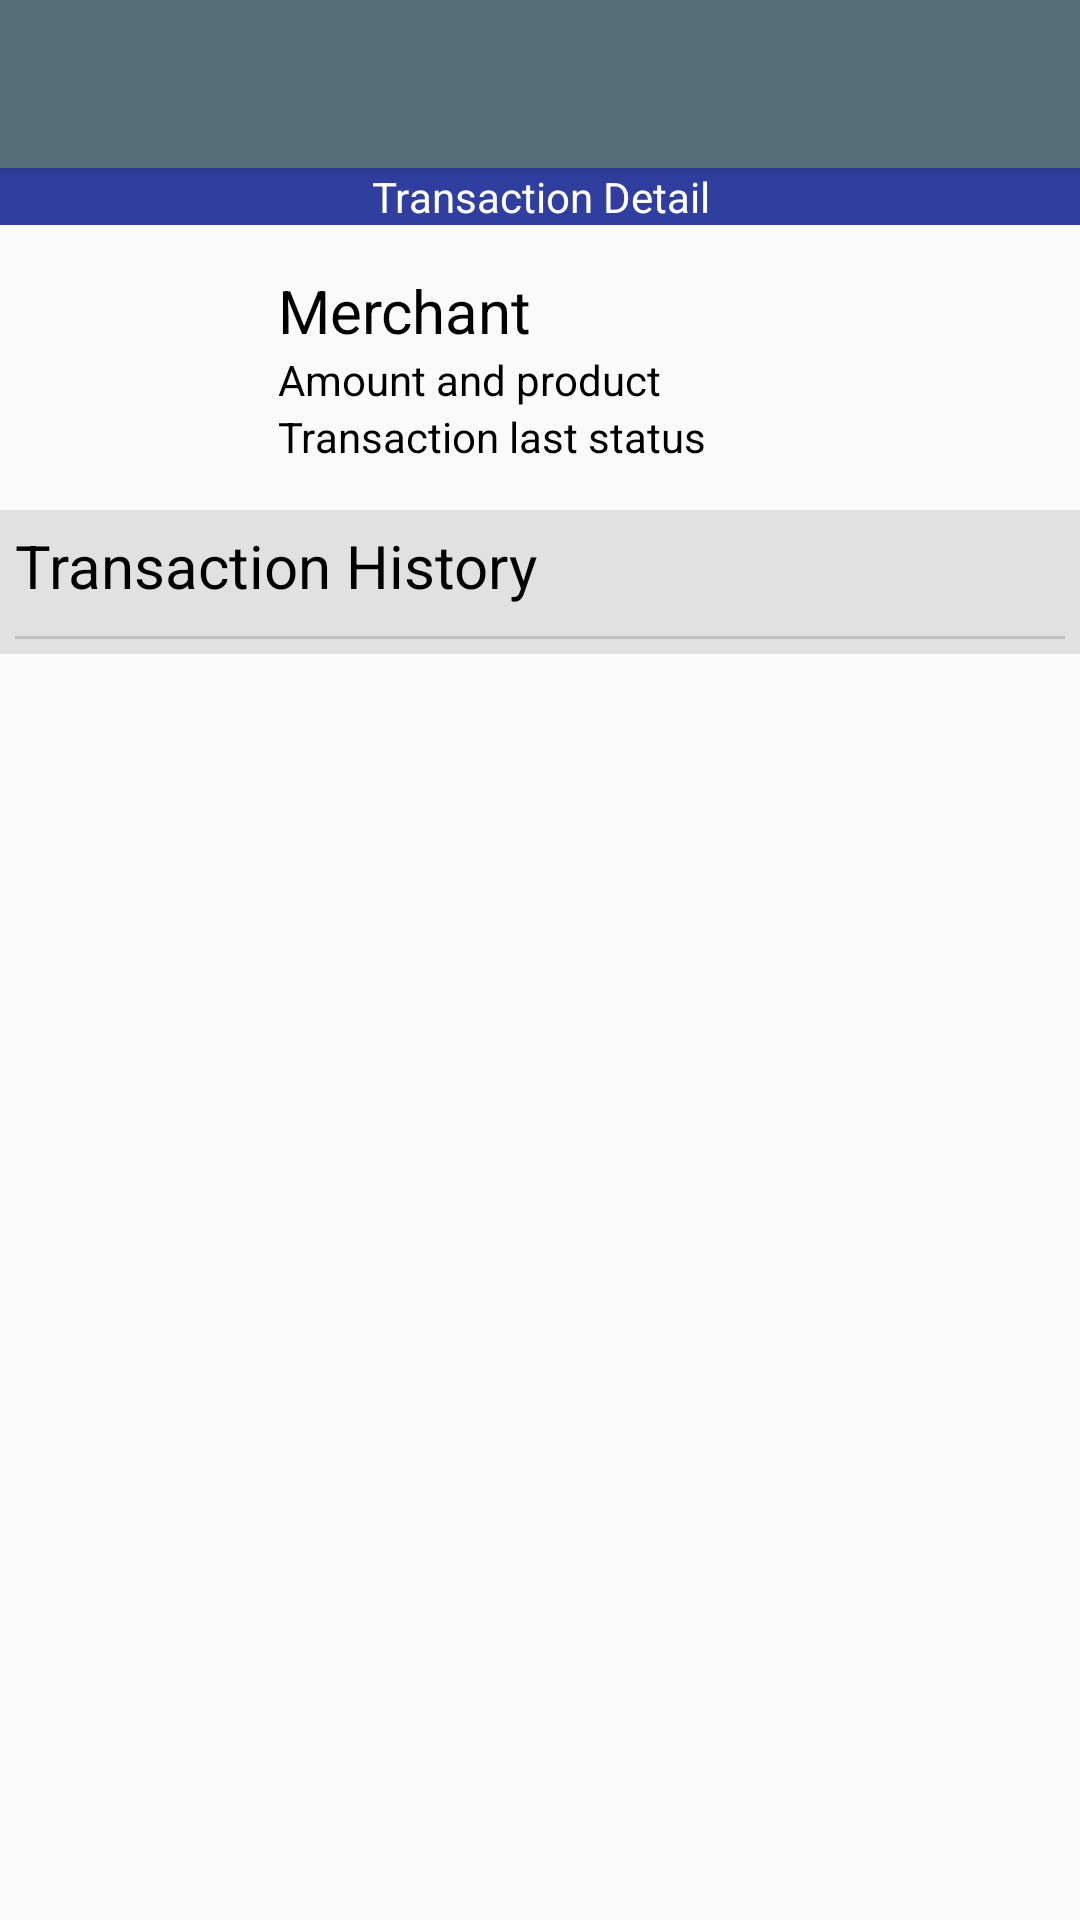

The Android layout XML behind this screen, and the referenced resources:
<!-- AndroidManifest.xml: application theme AppTheme -->
<!-- res/layout/activity_transaction_detail.xml -->
<?xml version="1.0" encoding="utf-8"?>
<android.support.design.widget.CoordinatorLayout xmlns:android="http://schemas.android.com/apk/res/android"
    xmlns:app="http://schemas.android.com/apk/res-auto"
    xmlns:tools="http://schemas.android.com/tools"
    android:layout_width="match_parent"
    android:layout_height="match_parent"
    android:fitsSystemWindows="true"
    tools:context="id.co.imwizz.bolpax.ui.view.BuyerHomeActivity">

    <android.support.design.widget.AppBarLayout
        android:layout_width="match_parent"
        android:layout_height="wrap_content"
        android:theme="@style/AppTheme.AppBarOverlay">

        <android.support.v7.widget.Toolbar
            android:id="@+id/toolbar"
            android:layout_width="match_parent"
            android:layout_height="?attr/actionBarSize"
            android:background="#546E7A"
            app:popupTheme="@style/AppTheme.PopupOverlay" >
            <TextView
                style="@style/TextAppearance.AppCompat.Widget.ActionBar.Title"
                android:id="@+id/text_toolbar_title"
                android:layout_width="wrap_content"
                android:layout_height="wrap_content"
                android:layout_gravity="center"
                android:textSize="20dp"
                android:textColor="#ffffff" />
        </android.support.v7.widget.Toolbar>

    </android.support.design.widget.AppBarLayout>

    <include layout="@layout/content_transaction_detail" />

</android.support.design.widget.CoordinatorLayout>
<!-- res/layout/content_transaction_detail.xml (included above) -->
<?xml version="1.0" encoding="utf-8"?>

<RelativeLayout xmlns:android="http://schemas.android.com/apk/res/android"
    xmlns:app="http://schemas.android.com/apk/res-auto"
    xmlns:tools="http://schemas.android.com/tools"
    android:layout_width="match_parent"
    android:layout_height="match_parent"
    app:layout_behavior="@string/appbar_scrolling_view_behavior"
    tools:context="id.co.imwizz.bolpax.ui.view.BuyerTransactionDetailActivity">
    <LinearLayout xmlns:android="http://schemas.android.com/apk/res/android"
        android:orientation="vertical" android:layout_width="match_parent"
        android:layout_height="match_parent">
        <RelativeLayout
            android:layout_width="match_parent"
            android:layout_height="wrap_content"
            android:background="@color/color_primary_dark">
            <TextView
                android:layout_width="match_parent"
                android:layout_height="wrap_content"
                android:text="Transaction Detail"
                android:textColor="#FFFFFF"
                android:layout_gravity="center"
                android:gravity="center"/>
        </RelativeLayout>

        <LinearLayout
            android:layout_width="match_parent"
            android:layout_height="wrap_content"
            android:orientation="horizontal"
            android:paddingTop="10dp"
            android:paddingBottom="10dp"
            android:paddingLeft="5dp"
            android:paddingRight="5dp"
            android:weightSum="6">
            <LinearLayout
                android:layout_width="wrap_content"
                android:layout_height="match_parent"
                android:layout_weight="1"
                android:gravity="center">
                <ImageView
                    android:layout_width="50dp"
                    android:layout_height="50dp"
                    android:src="@drawable/ic_circle_man"
                    android:layout_margin="5dp"/>
            </LinearLayout>
            <LinearLayout
                android:layout_width="wrap_content"
                android:layout_height="wrap_content"
                android:orientation="vertical"
                android:layout_margin="5dp"
                android:layout_weight="3"
                android:layout_gravity="center_vertical">
                <TextView
                    android:id="@+id/text_merchant"
                    android:layout_width="wrap_content"
                    android:layout_height="wrap_content"
                    android:text="Merchant"
                    android:textSize="20dp"
                    android:textColor="#000000"/>
                <TextView
                    android:id="@+id/text_amount"
                    android:layout_width="wrap_content"
                    android:layout_height="wrap_content"
                    android:text="Amount and product"
                    android:singleLine="true"
                    android:textColor="#000000"/>
                <TextView
                    android:id="@+id/text_last_status"
                    android:layout_width="wrap_content"
                    android:layout_height="wrap_content"
                    android:text="Transaction last status"
                    android:textColor="#000000"/>
            </LinearLayout>
            <LinearLayout
                android:layout_width="wrap_content"
                android:layout_height="match_parent"
                android:layout_weight="2"
                android:orientation="horizontal"
                android:layout_gravity="center_vertical|right"
                android:gravity="center_vertical|right">
                <Button
                    android:id="@+id/button_reply"
                    android:layout_width="match_parent"
                    android:layout_height="wrap_content"
                    android:text="Item Shipment"
                    android:textSize="10sp"
                    android:textColor="#FFFFFF"
                    android:background="@color/color_primary_dark"
                    android:visibility="gone"/>

                <ProgressBar
                    style="?android:attr/progressBarStyleSmall"
                    android:layout_width="wrap_content"
                    android:layout_height="wrap_content"
                    android:id="@+id/progress_bar"
                    android:visibility="gone"/>
            </LinearLayout>

        </LinearLayout>

        <LinearLayout
            android:layout_width="match_parent"
            android:layout_height="wrap_content"
            android:orientation="vertical"
            android:padding="5dp"
            android:background="#1a000000">
            <TextView
                android:layout_width="match_parent"
                android:layout_height="wrap_content"
                android:text="Transaction History"
                android:textSize="20dp"
                android:layout_marginBottom="10dp"
                android:textColor="#000000"/>

            <View
                android:layout_width="fill_parent"
                android:layout_height="1dp"
                android:background="#c0c0c0"/>

            <ListView
                android:id="@+id/list_history"
                android:layout_width="match_parent"
                android:layout_height="match_parent"
                android:listSelector="@android:color/transparent"
                android:cacheColorHint="@android:color/transparent">

            </ListView>

        </LinearLayout>


    </LinearLayout>
</RelativeLayout>
<!-- resources referenced by this layout -->
<resources>
  <color name="color_primary_dark">#303F9F</color>
  <style name="AppTheme.AppBarOverlay" parent="ThemeOverlay.AppCompat.Dark.ActionBar" />
  <style name="AppTheme.PopupOverlay" parent="ThemeOverlay.AppCompat.Light" />
  <style name="AppTheme" parent="Theme.AppCompat.Light.DarkActionBar">
          
          <item name="colorPrimary">@color/color_primary</item>
          <item name="colorPrimaryDark">@color/black</item>
          <item name="colorAccent">@color/color_accent</item>
      </style>
  <color name="color_primary">#3F51B5</color>
  <color name="black">#000000</color>
  <color name="color_accent">#FF4081</color>
</resources>
